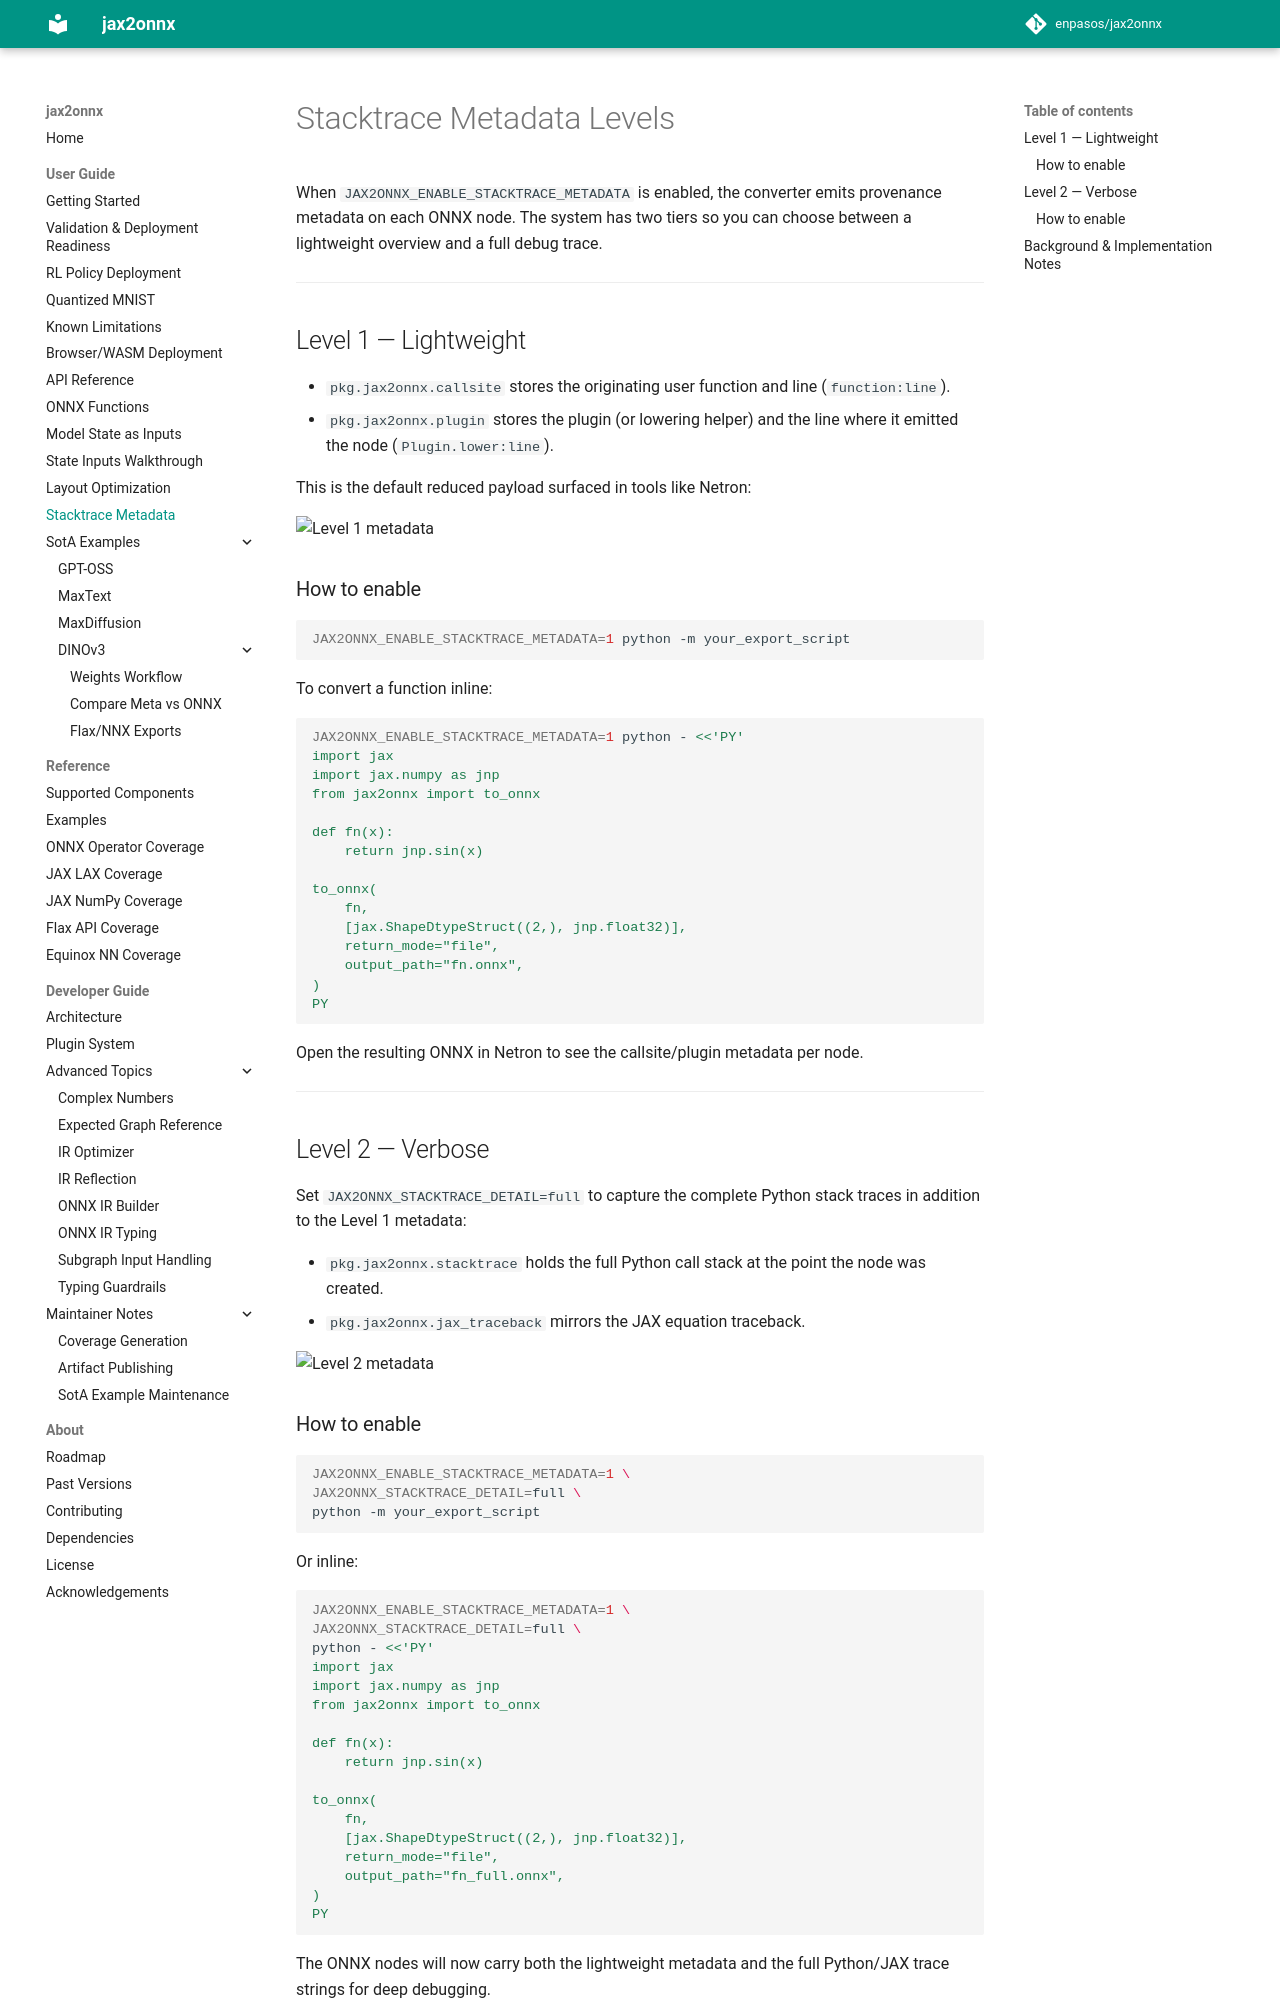

repository: enpasos/jax2onnx · page: user_guide/stacktrace_metadata/index.html · generator: mkdocs

# Stacktrace Metadata Levels

When `JAX2ONNX_ENABLE_STACKTRACE_METADATA` is enabled, the converter emits provenance metadata on each ONNX node. The system has two tiers so you can choose between a lightweight overview and a full debug trace.

---

## Level 1 — Lightweight

- `pkg.jax2onnx.callsite` stores the originating user function and line (`function:line`).
- `pkg.jax2onnx.plugin` stores the plugin (or lowering helper) and the line where it emitted the node (`Plugin.lower:line`).

This is the default reduced payload surfaced in tools like Netron:

![Level 1 metadata](https://github.com/user-attachments/assets/87201dae-d91b-45be-ab4c-610080a1acad)

### How to enable

```bash
JAX2ONNX_ENABLE_STACKTRACE_METADATA=1 python -m your_export_script
```

To convert a function inline:

```bash
JAX2ONNX_ENABLE_STACKTRACE_METADATA=1 python - <<'PY'
import jax
import jax.numpy as jnp
from jax2onnx import to_onnx

def fn(x):
    return jnp.sin(x)

to_onnx(
    fn,
    [jax.ShapeDtypeStruct((2,), jnp.float32)],
    return_mode="file",
    output_path="fn.onnx",
)
PY
```

Open the resulting ONNX in Netron to see the callsite/plugin metadata per node.

---

## Level 2 — Verbose

Set `JAX2ONNX_STACKTRACE_DETAIL=full` to capture the complete Python stack traces in addition to the Level 1 metadata:

- `pkg.jax2onnx.stacktrace` holds the full Python call stack at the point the node was created.
- `pkg.jax2onnx.jax_traceback` mirrors the JAX equation traceback.

![Level 2 metadata](https://github.com/user-attachments/assets/5e6c027c-e063-4e8d-a541-8195af585562)

### How to enable

```bash
JAX2ONNX_ENABLE_STACKTRACE_METADATA=1 \
JAX2ONNX_STACKTRACE_DETAIL=full \
python -m your_export_script
```

Or inline:

```bash
JAX2ONNX_ENABLE_STACKTRACE_METADATA=1 \
JAX2ONNX_STACKTRACE_DETAIL=full \
python - <<'PY'
import jax
import jax.numpy as jnp
from jax2onnx import to_onnx

def fn(x):
    return jnp.sin(x)

to_onnx(
    fn,
    [jax.ShapeDtypeStruct((2,), jnp.float32)],
    return_mode="file",
    output_path="fn_full.onnx",
)
PY
```

The ONNX nodes will now carry both the lightweight metadata and the full Python/JAX trace strings for deep debugging.

Use Level 1 for routine debugging, and switch to Level 2 when you need to drill into the full call flow across user code and plugin lowerings.

---
